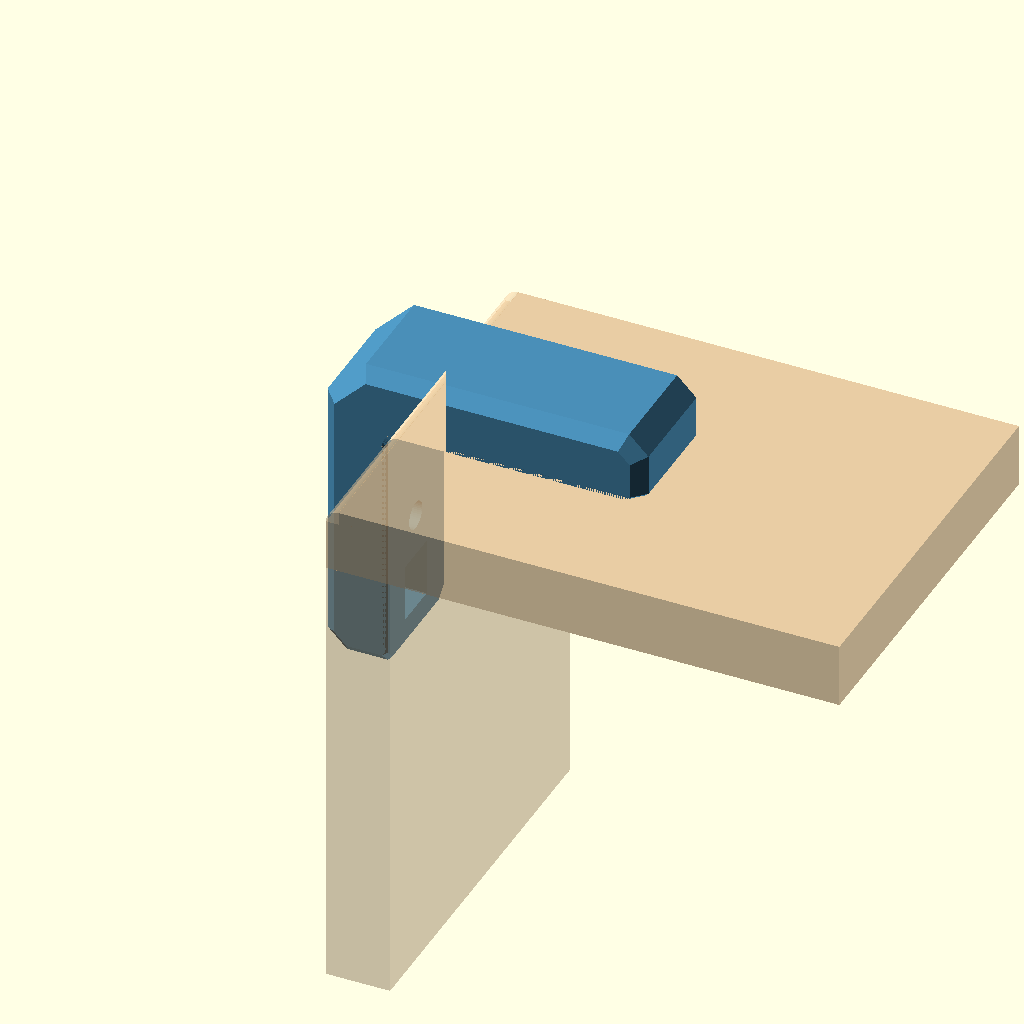
Cell 1: the model at its default parameters.
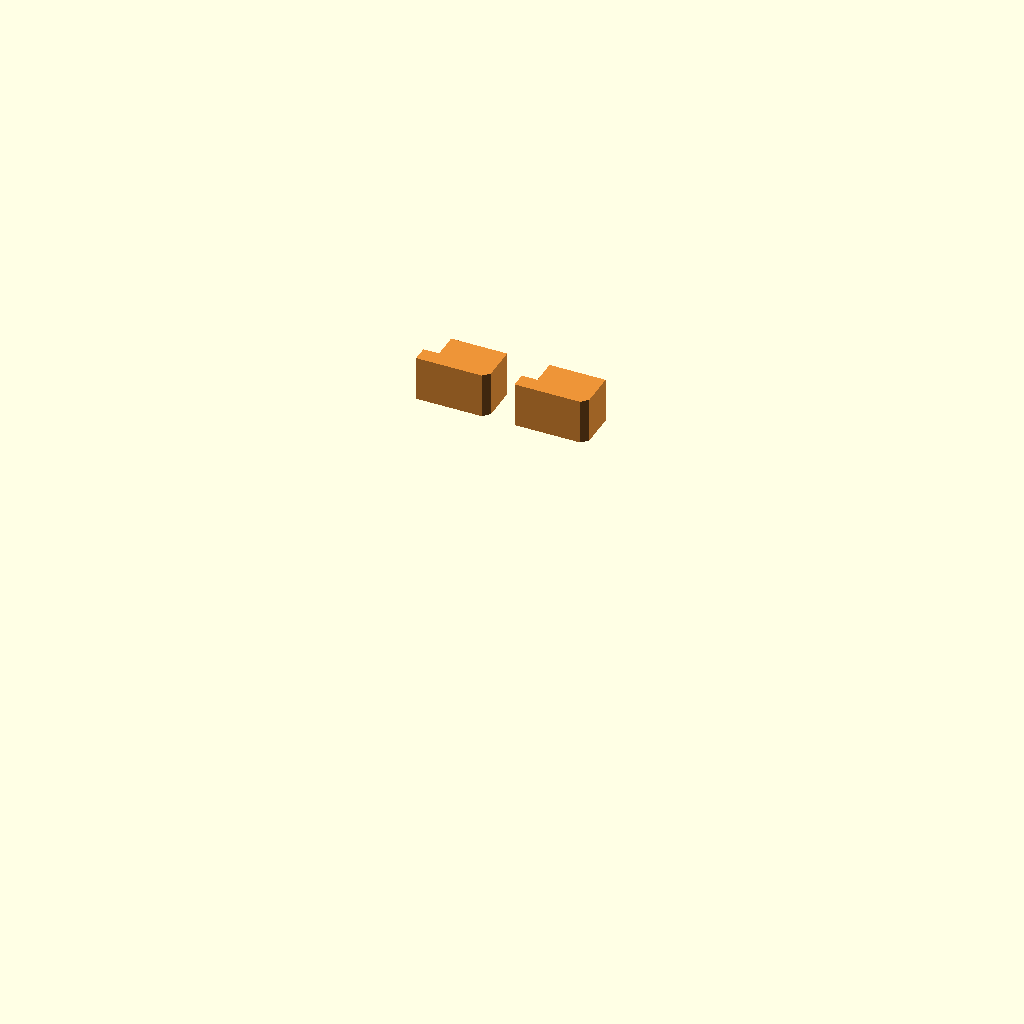
Cell 2: the same model with part = "plug".
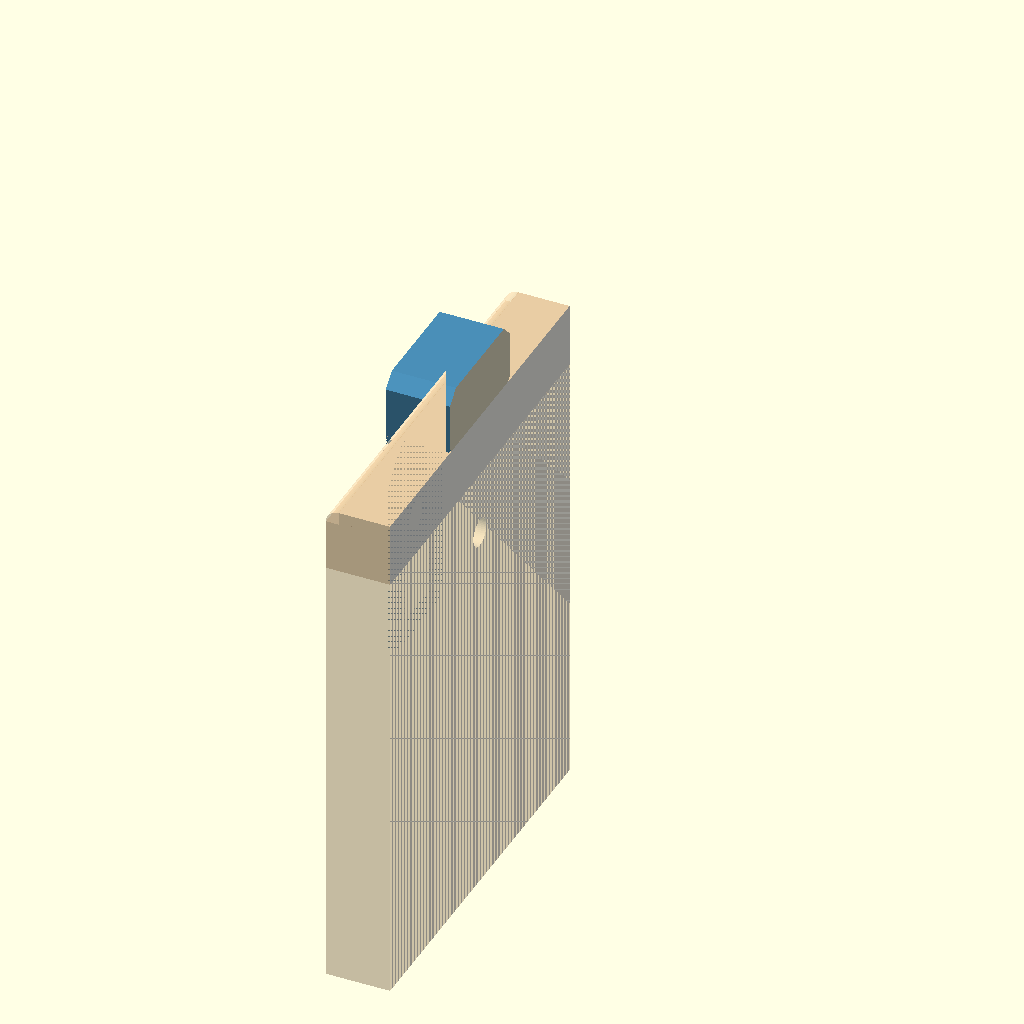
Cell 3: the same model with c_section_axis = "X".
One fixed orthographic camera (rotation 55°, 0°, 25°; colour scheme Cornfield) for every cell.
OpenSCAD source file previews/pr-11/models/corner_bracket/v0.1/scad/corner_bracket.scad:
// Outside-corner L bracket for plywood joints.
// All dimensions are in millimetres. Adjust settings in the OpenSCAD Customizer.
//
// Side view (X to the right, Z upwards), with wood inside the bracket:
//
//     ____________________        <- bracket, top arm (outside the horizontal panel)
//    /  ##################
//   |  ||==================      <- horizontal plywood panel (10 mm)
//   |  ||
//   |  ||  vertical plywood panel
//   |  ||
//    bracket, vertical arm (outside the upright panel)
//
// Bolts enter from inside the plywood and thread into captive nuts in the bracket.
// Insert a nut through the access window on the wood-facing side of the bracket,
// slide it under the 3 mm retaining wall and push it against the stop.
// Hook the plug tab under the retaining lip, then press the opposite end down.
// The plywood covers the window; the outside face of the bracket stays solid.
//
// PRINTING: put the bracket on one flat side and the plugs on their sides.
// This lets layer lines follow the part outlines for improved strength.
//
// Requires inspection.scad in this directory for the optional section view.

use <inspection.scad>

/* [Display] */
part       = "bracket"; // [bracket, plug]
show_wood  = true;     // translucent plywood preview; excluded from STL
show_plugs = false;    // display fitted plugs; excluded from STL
part_color = [0.29, 0.56, 0.72]; // color
plug_color = [0.93, 0.58, 0.22]; // color

/* [Section inspection] */
c_section_axis        = "None";     // [None, X, Y, Z]
c_section_position_mm = 0;          // [-60:0.5:60]
c_section_depth_mm    = 10;         // [0.1:0.1:80]
c_section_direction   = "Positive"; // [Positive, Negative]

/* [Plywood] */
ply_t    = 10;     // plywood thickness
wood_w   = 60;     // panel width, display only
wood_len = 80;     // panel length, display only

/* [Bracket geometry] */
W        = 20;     // bracket width
t        = 10;     // bracket wall thickness
armH     = 40;     // length of top arm from the outer plywood end
armV     = 40;     // length of vertical arm from the top of horizontal plywood
ce       = 6;      // 45-degree outer corner chamfer (6 gives 9.9 mm diagonal wall)
c        = 3;      // 45-degree chamfer at outer arm ends
cs       = 2;      // 45-degree side-edge chamfers; 0 disables

/* [Print compensation] */
ef       = 0.6;    // 45-degree elephant-foot relief on print-facing sides; 0 disables
ef_corner_correction = true; // add the small arm-tip correction where ef meets cs
r_in     = 2.0;    // inside corner radius: plywood must be rounded at least this much; 0 or >=1

/* [Bolt and captive nut] */
bolt_edge = 10;    // bolt position beyond the inner face of the other panel
nut_type  = "hex"; // [hex, square]
bolt_d    = 4;
bolt_clr  = 0.4;   // bolt-hole clearance
nut_flats = 7;     // M4 nut across flats; measure your actual nuts
nut_h     = 3.2;   // nominal M4 nut thickness
nut_clr   = 0.3;   // captive-nut pocket clearance
wood_wall = 3;     // load-bearing wall between plywood and nut
tip_hole  = 1;     // blind hole for extra bolt length beyond the nut
                   // (M4x16 nominal fit; outer skin = t - wood_wall - pocket_h - tip_hole)

/* [Window plug] */
plug_clr    = 0.15; // clearance around access plug
lip_len     = 2.5;  // free slot from captive nut to window for plug's hooked tab
lip_thk     = 2.4;  // tab thickness
win_extra   = 0.6;  // extra window length to allow angled plug insertion
plug_ch     = 1.0;  // 45-degree bevel on far end of plug for insertion
plug_handle = "hole"; // [hole, slot, none] hole = pin/screw opening, slot = screwdriver notch

/* [Hidden] */
$fn = 48;

// ---------- Derived dimensions ----------
Wn       = nut_flats + nut_clr;   // nut pocket width (across flats)
Ln       = (nut_type == "hex") ? Wn / cos(30) : Wn;   // pocket length (hex vertex-to-vertex)
pocket_h = nut_h + 0.4;           // nut-pocket depth
skin     = t - wood_wall - pocket_h - tip_hole;   // closed outside wall
D        = wood_wall + pocket_h;  // window depth from wood-facing surface
Lw       = Ln + win_extra;        // window length
lip_l    = lip_len - 0.2;         // plug tab length

hx = ply_t + bolt_edge;           // top-arm bolt X position
vz = -(ply_t + bolt_edge);        // vertical-arm bolt Z position
tip_x = hx + Ln / 2 + lip_len;    // top-arm window start
tip_z = vz - Ln / 2 - lip_len;    // vertical-arm window start

echo("Outer skin behind nut (mm):", skin);
echo("Window end (mm):", tip_x + Lw, " arm length:", armH);

// ---------- Plywood preview (joint corner at origin) ----------
module wood() {
    color("burlywood", 0.45) difference() {
        union() {
            translate([0, -wood_w / 2, -ply_t]) cube([wood_len, wood_w, ply_t]);
            translate([0, -wood_w / 2, -wood_len]) cube([ply_t, wood_w, wood_len - ply_t]);
        }
        translate([hx, 0, -ply_t - 1]) cylinder(d = bolt_d + bolt_clr, h = ply_t + 2);
        translate([-1, 0, vz]) rotate([0, 90, 0]) cylinder(d = bolt_d + bolt_clr, h = ply_t + 2);
        // Remove material at the inside corner to match the bracket radius.
        if (r_in > 0) difference() {
            translate([-1, -wood_w / 2 - 1, -r_in]) cube([r_in + 1, wood_w + 2, r_in + 1]);
            translate([r_in, 0, -r_in]) rotate([90, 0, 0]) cylinder(r = r_in, h = wood_w + 4, center = true);
        }
    }
}

// ---------- Bracket side profile ----------
// Make the inside fillet from ordinary 2D shapes, before extrusion.
// The square sits in the open part of the L, at the sharp inner corner.
// Subtracting a circle leaves only the small curved region to add.
// Keep 72 segments (5 degrees each) to match the legacy 19-point arc.
module inside_corner_2d(r) {
    difference() {
        translate([0, -r]) square([r, r]);
        translate([r, -r]) circle(r = r, $fn = 72);
    }
}

// End edges also receive elephant-foot relief so the wood-facing bevel
// continues around side edges, ends, and the inside corner.
tip_top  = (ef > 0) ? [[armH - ef, 0], [armH, ef]] : [[armH, 0]];
tip_vert = (ef > 0) ? [[-ef, -armV], [0, -armV + ef]] : [[0, -armV]];

// Draw the unchanged L outline with a sharp inside corner at (0,0).
// The arm-end and outside-corner chamfers are part of this outline.
module sharp_profile() {
    polygon(concat(tip_top, [
        [armH, t - c],            // 45-degree top-arm end
        [armH - c, t],
        [-t + ce, t],
        [-t, t - ce],             // 45-degree outside corner
        [-t, -armV + c],
        [-t + c, -armV]           // 45-degree vertical-arm end
    ], tip_vert, [[0, 0]]));
}

// Complete the side profile in 2D, then extrude it in profile_extrusion().
// Radius zero leaves the original sharp corner without creating a square.
module profile() {
    union() {
        sharp_profile();
        if (r_in > 0) inside_corner_2d(r_in);
    }
}

// Convex envelope of the bracket with its inside corner filled in. Side
// chamfers affect the outer edges only; the wood-facing area stays flat.
module outer_shape() {
    polygon([
        [armH, -armV], [armH, t - c], [armH - c, t], [-t + ce, t],
        [-t, t - ce], [-t, -armV + c], [-t + c, -armV]
    ]);
}

module side_chamfer_env() {
    rotate([90, 0, 0]) hull() {
        linear_extrude(height = W - 2 * cs, center = true) outer_shape();
        linear_extrude(height = W, center = true) offset(delta = -cs) outer_shape();
    }
}

// Plain extruded side profile before side chamfers or pockets.
module profile_extrusion() {
    rotate([90, 0, 0])
        linear_extrude(height = W, center = true)
            profile();
}

module body() {
    intersection() {
        rotate([90, 0, 0]) linear_extrude(height = W, center = true) profile();
        if (cs > 0) side_chamfer_env();
        else rotate([90, 0, 0]) linear_extrude(height = W, center = true) outer_shape();
    }
}

// ---------- Unified hull-based side chamfers and print relief ----------
// The broad outside edges are controlled by side_chamfer_env() above.
// For the *concave*, wood-facing edges, use the complement: the open
// quadrant between the two arms, less the small rounded corner fill.
// Its boundary includes both straight contact faces and the inner arc.
// We extend the quadrant beyond the arm ends so the bevel is not clipped.
module inside_opening_2d() {
    reach = max(5, cs + ef + 1);
    difference() {
        translate([0, -armV - reach])
            square([armH + reach, armV + reach]);
        if (r_in > 0)
            inside_corner_2d(r_in);
    }
}

// A thin 3D slice of the open space at one position across the Y width.
// A larger 2D opening at the printed side removes an ef-sized amount
// from the wood-contact boundary without changing the middle of the part.
module opening_layer(y, expansion = 0) {
    translate([0, y, 0])
        rotate([90, 0, 0])
            linear_extrude(height = 0.002, center = true)
                offset(delta = expansion)
                    inside_opening_2d();
}

// Why TWO hulls? A single convex hull joining expanded openings at BOTH
// outside Y faces would also enlarge the opening all through the middle.
// Each side must have its own local transition from normal to expanded.
module inside_relief_envelope() {
    if (ef > 0)
        for (side = [-1, 1])
            hull() {
                opening_layer(side * (W / 2 - ef));
                opening_layer(side * W / 2, ef);
            }
}

// At each arm tip the EF chamfer meets the *diagonal* cs side chamfer.
// The opening hull above follows the straight plywood faces and the inside
// radius, but does not provide this third diagonal miter. This leaves a
// short, flat termination (visible at the corner in the 3D preview).
// Connect a triangular relief profile at BOTH ends of each diagonal edge
// with another local hull(), so the bevel continues through the junction.
// A profile is only 0.001 mm thick; the hull supplies the swept volume.
module relief_miter_hull(A, U, V, D, len) {
    module triangle_at(distance) {
        multmatrix([[U[0], V[0], D[0], A[0]],
                    [U[1], V[1], D[1], A[1]],
                    [U[2], V[2], D[2], A[2]],
                    [0, 0, 0, 1]])
            translate([0, 0, distance])
                linear_extrude(height = 0.001)
                    polygon([[-ef - 1, -1], [1, -1], [1, ef + 1]]);
    }
    hull() {
        triangle_at(0);
        triangle_at(len);
    }
}

// One diagonal junction at each end of each arm, repeated on both print
// faces. The rest of the elephant-foot relief still uses the two opening
// hulls, including the curved inside corner.
module relief_corner_miters() {
    s2 = sqrt(2) / 2;
    if (ef > 0 && cs > 0)
        for (m = [0, 1]) mirror([0, m, 0]) {
            // Horizontal arm: diagonal across the side bevel near x=armH.
            relief_miter_hull([armH - cs - s2, W / 2 + s2, 0],
                              [s2, s2, 0], [0, 0, 1], [s2, -s2, 0],
                              cs * sqrt(2) + 2);
            // Upright arm: equivalent junction near z=-armV.
            relief_miter_hull([0, W / 2 - cs - s2, -armV - s2],
                              [0, s2, -s2], [-1, 0, 0], [0, s2, s2],
                              cs * sqrt(2) + 2);
        }
}

// Keep the two broad inside-opening hulls and add local hulls at the
// arm-tip/side-chamfer junctions. No per-edge wedge extrusions are needed.
module chamfered_body() {
    difference() {
        body();
        if (ef > 0) {
            inside_relief_envelope();
            if (ef_corner_correction)
                relief_corner_miters();
        }
    }
}

// ---------- Captive-nut pocket with window on wood-facing side ----------
// The nut pocket lies behind wood_wall. A free slot connects the pocket
// to the access window. Slide the nut through the window towards the corner,
// then hook the plug tab into the slot.

// Top arm: bolt along Z.
module nut_top() {
    z0 = wood_wall;
    if (nut_type == "hex") {
        translate([hx, 0, z0]) cylinder(d = Ln, h = pocket_h, $fn = 6);
        translate([hx, -Wn / 2, z0]) cube([Ln / 2 + lip_len + 0.02, Wn, pocket_h]);
    } else
        translate([hx - Ln / 2, -Wn / 2, z0]) cube([Ln + lip_len + 0.02, Wn, pocket_h]);
    // Window opening from the wood-facing surface.
    translate([tip_x - 0.01, -Wn / 2, -0.01]) cube([Lw + 0.01, Wn, D + 0.01]);
    // Bolt hole through retaining wall plus blind clearance behind nut.
    translate([hx, 0, -1]) cylinder(d = bolt_d + bolt_clr, h = wood_wall + 2);
    translate([hx, 0, z0 + pocket_h - 0.01]) cylinder(d = bolt_d + bolt_clr, h = tip_hole + 0.01);
}

// Vertical arm: bolt along X.
module nut_side() {
    x0 = -D;
    if (nut_type == "hex") {
        translate([x0, 0, vz]) rotate([0, 90, 0]) cylinder(d = Ln, h = pocket_h, $fn = 6);
        translate([x0, -Wn / 2, tip_z - 0.02]) cube([pocket_h, Wn, Ln / 2 + lip_len + 0.02]);
    } else
        translate([x0, -Wn / 2, tip_z - 0.02]) cube([pocket_h, Wn, Ln + lip_len + 0.02]);
    // Window opening from the wood-facing surface.
    translate([x0, -Wn / 2, tip_z - Lw]) cube([D + 0.01, Wn, Lw + 0.01]);
    // Bolt hole through retaining wall plus blind clearance behind nut.
    translate([1, 0, vz]) rotate([0, -90, 0]) cylinder(d = bolt_d + bolt_clr, h = wood_wall + 2);
    translate([x0 + 0.01, 0, vz]) rotate([0, -90, 0]) cylinder(d = bolt_d + bolt_clr, h = tip_hole + 0.01);
}

module bracket() {
    difference() {
        chamfered_body();
        nut_top();
        nut_side();
    }
}

// ---------- Access-window plug ----------
// Window-local coordinates: u runs along the arm towards its end (0=start),
// v is transverse (Y), and w is depth from the wood-facing surface.
// The tab at u<0 engages the slot under the retaining wall.
// Insert the tab at an angle, then press the far end flush with the wood face.
module plug_local() {
    pc = plug_clr;
    pw = Wn - 2 * pc;
    difference() {
        rotate([90, 0, 0]) linear_extrude(height = pw, center = true)
            polygon([
                [pc, 0], [Lw - pc, 0],
                [Lw - pc, D - pc - plug_ch], [Lw - pc - plug_ch, D - pc],   // insertion bevel
                [-lip_l, D - pc],                                           // bottom face and tab
                [-lip_l, D - pc - lip_thk], [pc, D - pc - lip_thk]
            ]);
        // Extraction hole (pin/small screw) or screwdriver slot.
        if (plug_handle == "hole") translate([Lw / 2, 0, -1]) cylinder(d = 2.5, h = 5, $fn = 24);
        if (plug_handle == "slot") translate([Lw - pc - 3, -pw / 2 - 1, -1]) cube([1.2, pw + 2, 3]);
    }
}

// Lay plugs on their sides for printing; layer lines run through each tab.
module plug_print() {
    translate([lip_l, D, (Wn - 2 * plug_clr) / 2]) rotate([90, 0, 0]) plug_local();
}

// Two separate plugs positioned for printing and documentation exports.
module plugs_print_pair() {
    for (i = [0, 1])
        translate([i * (Lw + lip_l + 4), 0, 0])
            plug_print();
}

// Show installed plugs in the access windows for visual inspection only.
module plugs_in_place() {
    translate([tip_x, 0, 0]) plug_local();
    multmatrix([[0, 0, -1, 0], [0, -1, 0, 0], [-1, 0, 0, tip_z], [0, 0, 0, 1]]) plug_local();
}

// ===== DISPLAY / PRINT-PART SELECTOR =====
if (part == "plug") {
    util_section_inspect(c_section_axis, c_section_position_mm, c_section_depth_mm, c_section_direction)
        color(plug_color)
            plugs_print_pair();
} else {
    util_section_inspect(c_section_axis, c_section_position_mm, c_section_depth_mm, c_section_direction)
        color(part_color) bracket();
    if (show_wood)
        %util_section_inspect(c_section_axis, c_section_position_mm, c_section_depth_mm, c_section_direction)
            wood();
    if (show_plugs)
        %util_section_inspect(c_section_axis, c_section_position_mm, c_section_depth_mm, c_section_direction)
            color(plug_color) plugs_in_place();
}
Customizer parameters (derived from the source; name, type, default, range or options):
part: string, default "bracket", options "bracket", "plug"
show_wood: bool, default true
show_plugs: bool, default false
part_color: vector, default [0.29, 0.56, 0.72]
plug_color: vector, default [0.93, 0.58, 0.22]
c_section_axis: string, default "None", options "None", "X", "Y", "Z"
c_section_position_mm: number, default 0, range -60 to 60, step 0.5
c_section_depth_mm: number, default 10, range 0.1 to 80, step 0.1
c_section_direction: string, default "Positive", options "Positive", "Negative"
ply_t: number, default 10
wood_w: number, default 60
wood_len: number, default 80
W: number, default 20
t: number, default 10
armH: number, default 40
armV: number, default 40
ce: number, default 6
c: number, default 3
cs: number, default 2
ef: number, default 0.6
ef_corner_correction: bool, default true
r_in: number, default 2
bolt_edge: number, default 10
nut_type: string, default "hex", options "hex", "square"
bolt_d: number, default 4
bolt_clr: number, default 0.4
nut_flats: number, default 7
nut_h: number, default 3.2
nut_clr: number, default 0.3
wood_wall: number, default 3
tip_hole: number, default 1
plug_clr: number, default 0.15
lip_len: number, default 2.5
lip_thk: number, default 2.4
win_extra: number, default 0.6
plug_ch: number, default 1
plug_handle: string, default "hole", options "hole", "slot", "none"
